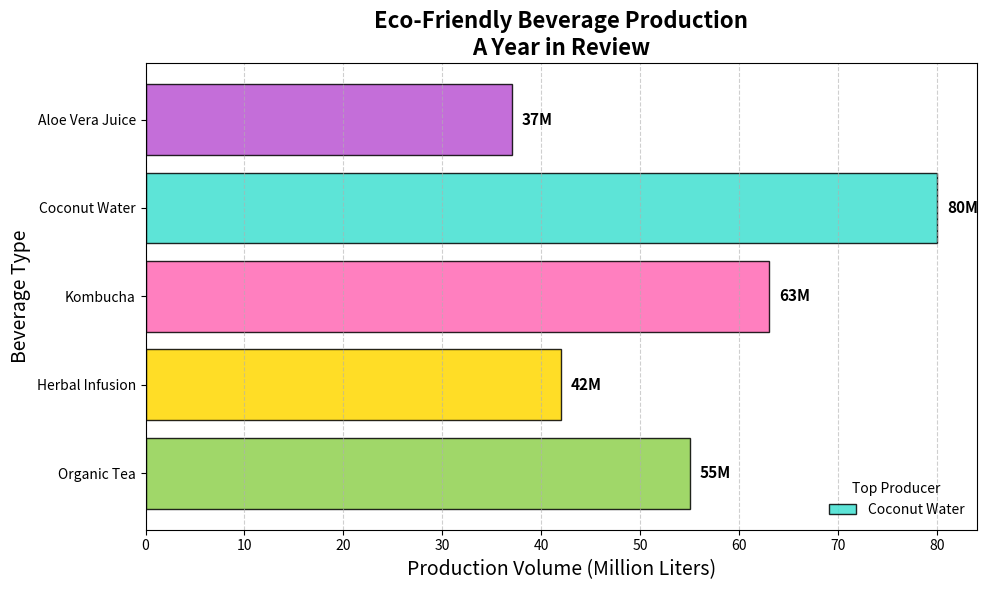

Python code for this plot:
import matplotlib.pyplot as plt
import numpy as np

# Data for the eco-friendly beverage production
beverages = ['Organic Tea', 'Herbal Infusion', 'Kombucha', 'Coconut Water', 'Aloe Vera Juice']
production_volumes = [55, 42, 63, 80, 37]
colors = ['#8FD14F', '#FFD700', '#FF69B4', '#40E0D0', '#BA55D3']

# Plotting the horizontal bar chart
fig, ax = plt.subplots(figsize=(10, 6))
bars = ax.barh(beverages, production_volumes, color=colors, alpha=0.85, edgecolor='black')

# Adding data annotations on each bar
for bar, volume in zip(bars, production_volumes):
    xval = bar.get_width()
    ax.text(xval + 1, bar.get_y() + bar.get_height() / 2, f'{volume}M', va='center', ha='left', fontsize=11, fontweight='bold')

# Title and labels
ax.set_title("Eco-Friendly Beverage Production\nA Year in Review", fontsize=16, fontweight='bold')
ax.set_xlabel("Production Volume (Million Liters)", fontsize=14)
ax.set_ylabel("Beverage Type", fontsize=14)

# Adding a legend to highlight the most produced beverage
most_produced_index = np.argmax(production_volumes)
ax.legend([bars[most_produced_index]], [beverages[most_produced_index]], title="Top Producer", loc='lower right', fontsize=10, frameon=False)

# Grid lines for better readability
ax.xaxis.grid(True, linestyle='--', alpha=0.6)

# Automatically adjust layout to prevent overlapping
plt.tight_layout()

# Show the plot
plt.show()
